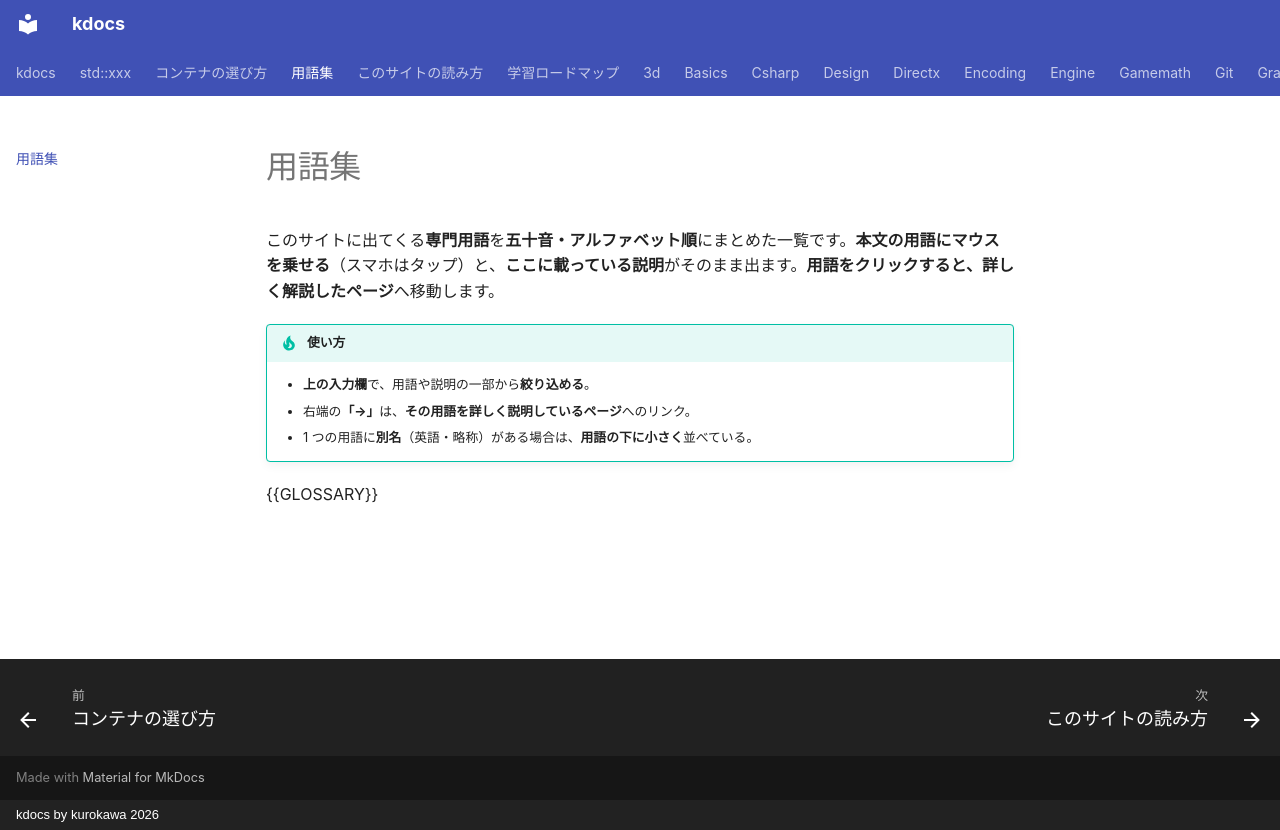

repository: qwzxdf/kdocs · page: glossary/index.html · generator: mkdocs · copyright: kdocs by kurokawa 2026

---
title: 用語集
tags:
  - 用語集
---

# 用語集

このサイトに出てくる**専門用語**を**五十音・アルファベット順**にまとめた一覧です。**本文の用語にマウスを乗せる**（スマホはタップ）と、**ここに載っている説明**がそのまま出ます。**用語をクリックすると、詳しく解説したページ**へ移動します。

!!! tip "使い方"
    - <strong>上の入力欄</strong>で、用語や説明の一部から<strong>絞り込める</strong>。
    - 右端の<strong>「→」</strong>は、<strong>その用語を詳しく説明しているページ</strong>へのリンク。
    - 1 つの用語に<strong>別名</strong>（英語・略称）がある場合は、<strong>用語の下に小さく</strong>並べている。

{{GLOSSARY}}
